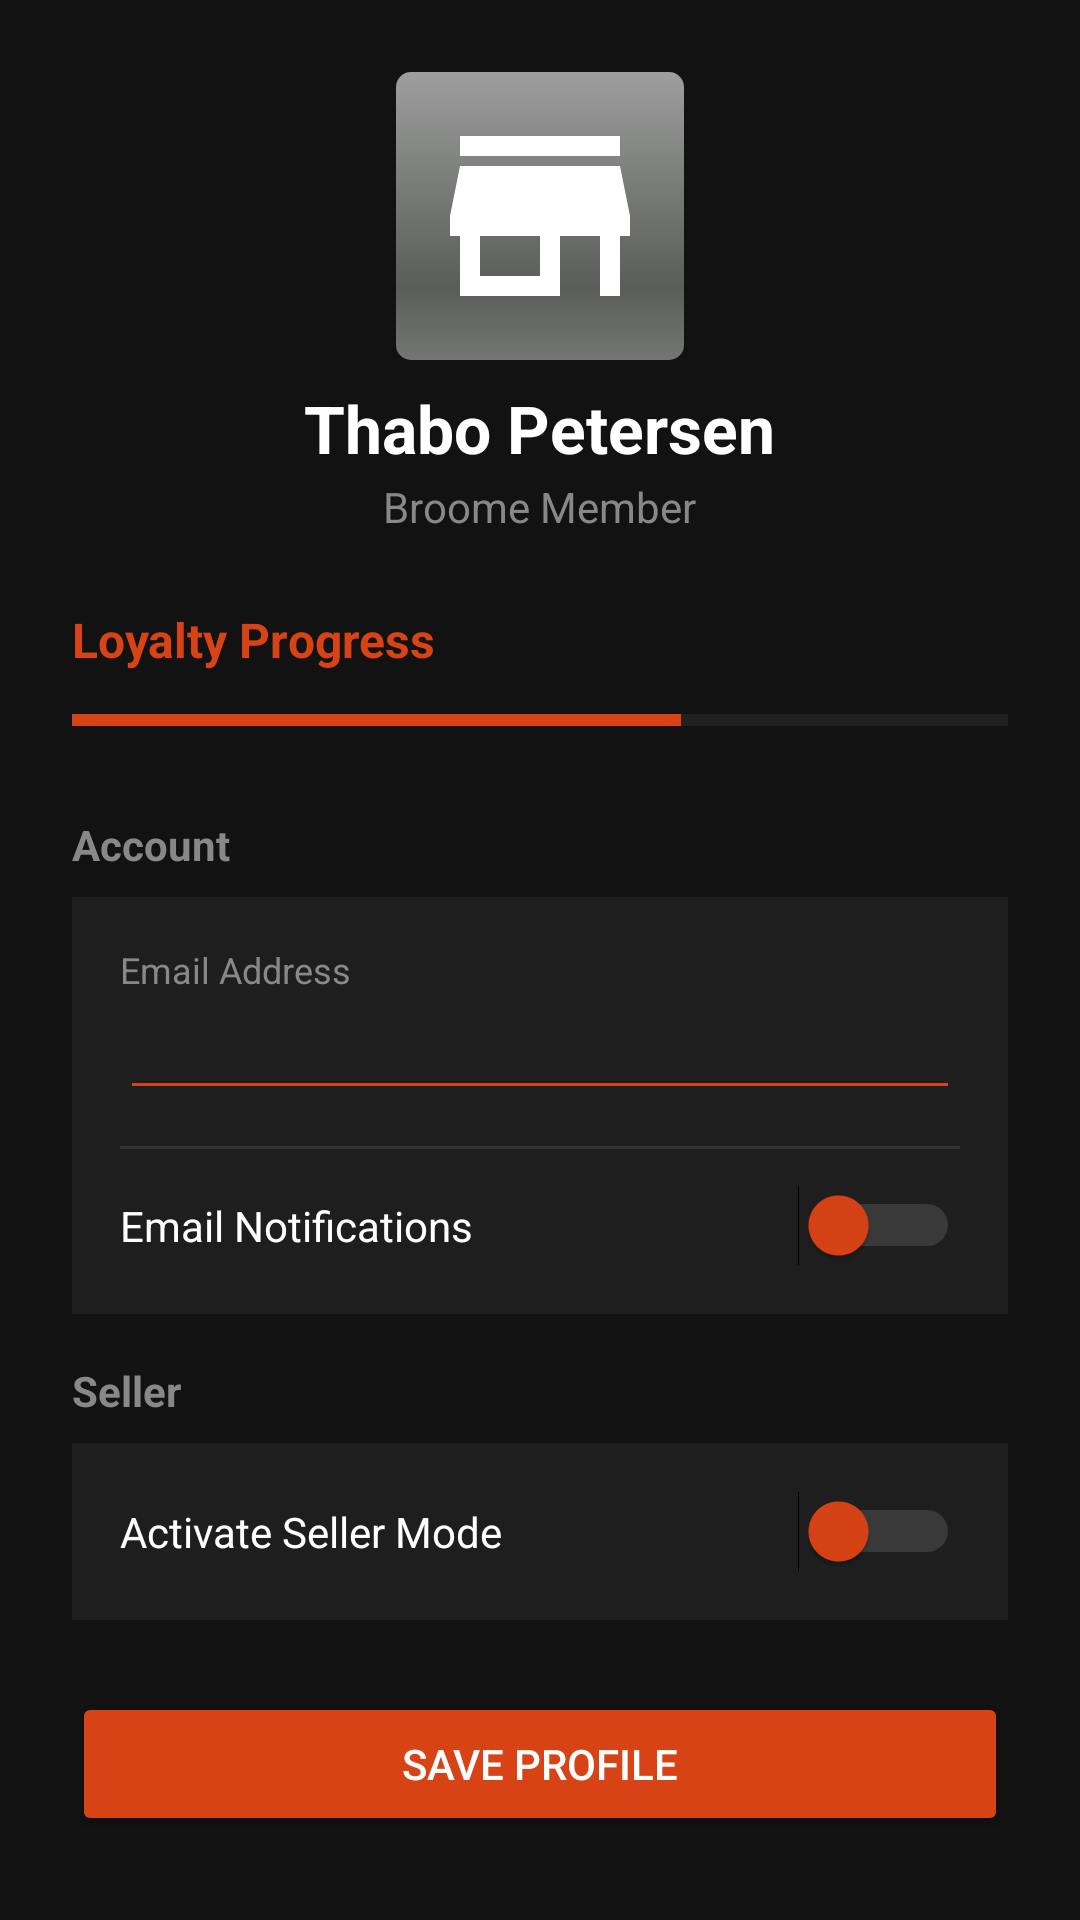

Here is an Android app screen rendered from its layout file. Give the layout XML and the strings, colors and styles it references.
<!-- AndroidManifest.xml: application theme Theme.KasiCrafts -->
<!-- res/layout/fragment_profile.xml -->
<?xml version="1.0" encoding="utf-8"?>
<ScrollView xmlns:android="http://schemas.android.com/apk/res/android"
    android:layout_width="match_parent"
    android:layout_height="match_parent"
    android:background="#121212">

    <LinearLayout
        android:layout_width="match_parent"
        android:layout_height="wrap_content"
        android:orientation="vertical"
        android:padding="24dp">

        
        <LinearLayout
            android:layout_width="match_parent"
            android:layout_height="wrap_content"
            android:orientation="vertical"
            android:gravity="center"
            android:layout_marginBottom="24dp">

            <ImageView
                android:id="@+id/ivProfilePic"
                android:layout_width="96dp"
                android:layout_height="96dp"
                android:src="@drawable/ic_placeholder_logo"
                android:background="@android:drawable/progress_horizontal"
                android:padding="8dp"
                android:contentDescription="Profile Picture" />

            <TextView
                android:layout_width="wrap_content"
                android:layout_height="wrap_content"
                android:text="Thabo Petersen"
                android:textColor="#FFFFFF"
                android:textSize="22sp"
                android:textStyle="bold"
                android:layout_marginTop="8dp"/>

            <TextView
                android:layout_width="wrap_content"
                android:layout_height="wrap_content"
                android:text="Broome Member"
                android:textColor="#888888"
                android:textSize="14sp"
                android:layout_marginTop="2dp"/>
        </LinearLayout>

        
        <TextView
            android:layout_width="wrap_content"
            android:layout_height="wrap_content"
            android:text="Loyalty Progress"
            android:textColor="#D84315"
            android:textSize="16sp"
            android:textStyle="bold"
            android:layout_marginBottom="8dp"/>

        <ProgressBar
            android:id="@+id/pbLoyalty"
            style="?android:attr/progressBarStyleHorizontal"
            android:layout_width="match_parent"
            android:layout_height="wrap_content"
            android:progress="65"
            android:max="100"
            android:progressTint="#D84315"
            android:layout_marginBottom="24dp"/>

        
        <TextView
            android:layout_width="wrap_content"
            android:layout_height="wrap_content"
            android:text="Account"
            android:textColor="#888888"
            android:textSize="14sp"
            android:textStyle="bold"
            android:layout_marginBottom="8dp"/>

        <LinearLayout
            android:layout_width="match_parent"
            android:layout_height="wrap_content"
            android:orientation="vertical"
            android:background="#1E1E1E"
            android:padding="16dp"
            android:layout_marginBottom="16dp">

            <TextView
                android:layout_width="wrap_content"
                android:layout_height="wrap_content"
                android:text="Email Address"
                android:textColor="#888888"
                android:textSize="12sp"/>

            <EditText
                android:id="@+id/etProfileEmail"
                android:layout_width="match_parent"
                android:layout_height="wrap_content"
                android:textColor="#FFFFFF"
                android:textSize="16sp"
                android:backgroundTint="#D84315"
                android:inputType="textEmailAddress"/>

            <View
                android:layout_width="match_parent"
                android:layout_height="1dp"
                android:background="#333333"
                android:layout_marginTop="12dp"
                android:layout_marginBottom="12dp"/>

            <Switch
                android:id="@+id/switchProfileNotifications"
                android:layout_width="match_parent"
                android:layout_height="wrap_content"
                android:text="Email Notifications"
                android:textColor="#FFFFFF"
                android:textStyle="normal"
                android:thumbTint="#D84315"
                android:trackTint="#888888"/>
        </LinearLayout>

        
        <TextView
            android:layout_width="wrap_content"
            android:layout_height="wrap_content"
            android:text="Seller"
            android:textColor="#888888"
            android:textSize="14sp"
            android:textStyle="bold"
            android:layout_marginBottom="8dp"/>

        <LinearLayout
            android:layout_width="match_parent"
            android:layout_height="wrap_content"
            android:orientation="vertical"
            android:background="#1E1E1E"
            android:padding="16dp"
            android:layout_marginBottom="24dp">

            <Switch
                android:id="@+id/switchSellerMode"
                android:layout_width="match_parent"
                android:layout_height="wrap_content"
                android:text="Activate Seller Mode"
                android:textColor="#FFFFFF"
                android:thumbTint="#D84315"
                android:trackTint="#888888"/>
        </LinearLayout>

        <Button
            android:id="@+id/btnSaveProfile"
            android:layout_width="match_parent"
            android:layout_height="wrap_content"
            android:text="Save Profile"
            android:backgroundTint="#D84315"
            android:textColor="#FFFFFF"/>

    </LinearLayout>
</ScrollView>
<!-- resources referenced by this layout -->
<resources>
  <!-- drawable ic_placeholder_logo (drawable) -->
  <vector xmlns:android="http://schemas.android.com/apk/res/android"
      android:width="64dp"
      android:height="64dp"
      android:viewportWidth="24"
      android:viewportHeight="24">
    <path
        android:fillColor="#FFFFFFFF"
        android:pathData="M20,4H4v2h16V4zm1,10v-2l-1,-5H4l-1,5v2h1v6h10v-6h4v6h2v-6h1zm-9,4H6v-4h6v4z"/>
  </vector>
  <style name="Theme.KasiCrafts" parent="Base.Theme.KasiCrafts" />
  <style name="Base.Theme.KasiCrafts" parent="Theme.Material3.DayNight.NoActionBar">
          
          
      </style>
</resources>
